Dataset: NaiveBayes (GitHub, Natasyaamb/Tugas-Akhir-Naive-Bayes). Classes: bercak daun, daun berkerut, daun berputar, daun menggulung, daun menguning.

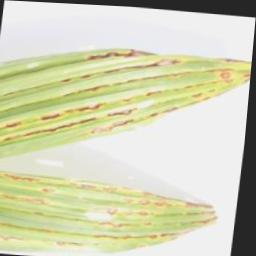
Label: daun menguning

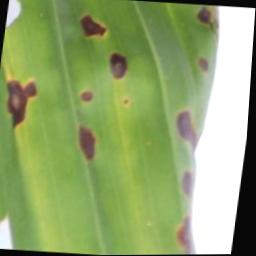
Label: bercak daun

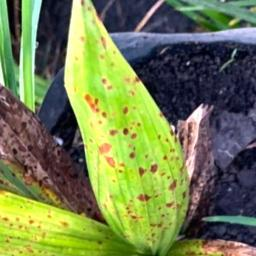
Label: bercak daun

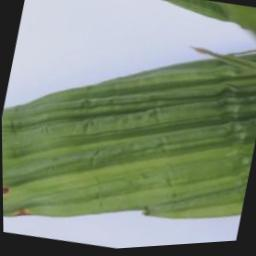
Label: daun berkerut

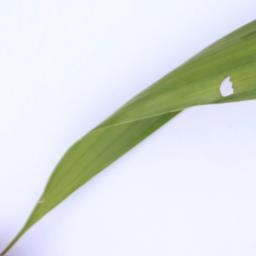
Label: daun berputar

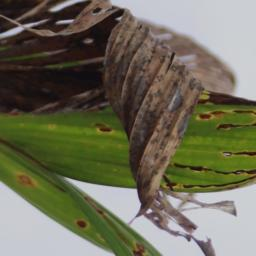
Label: daun menggulung
